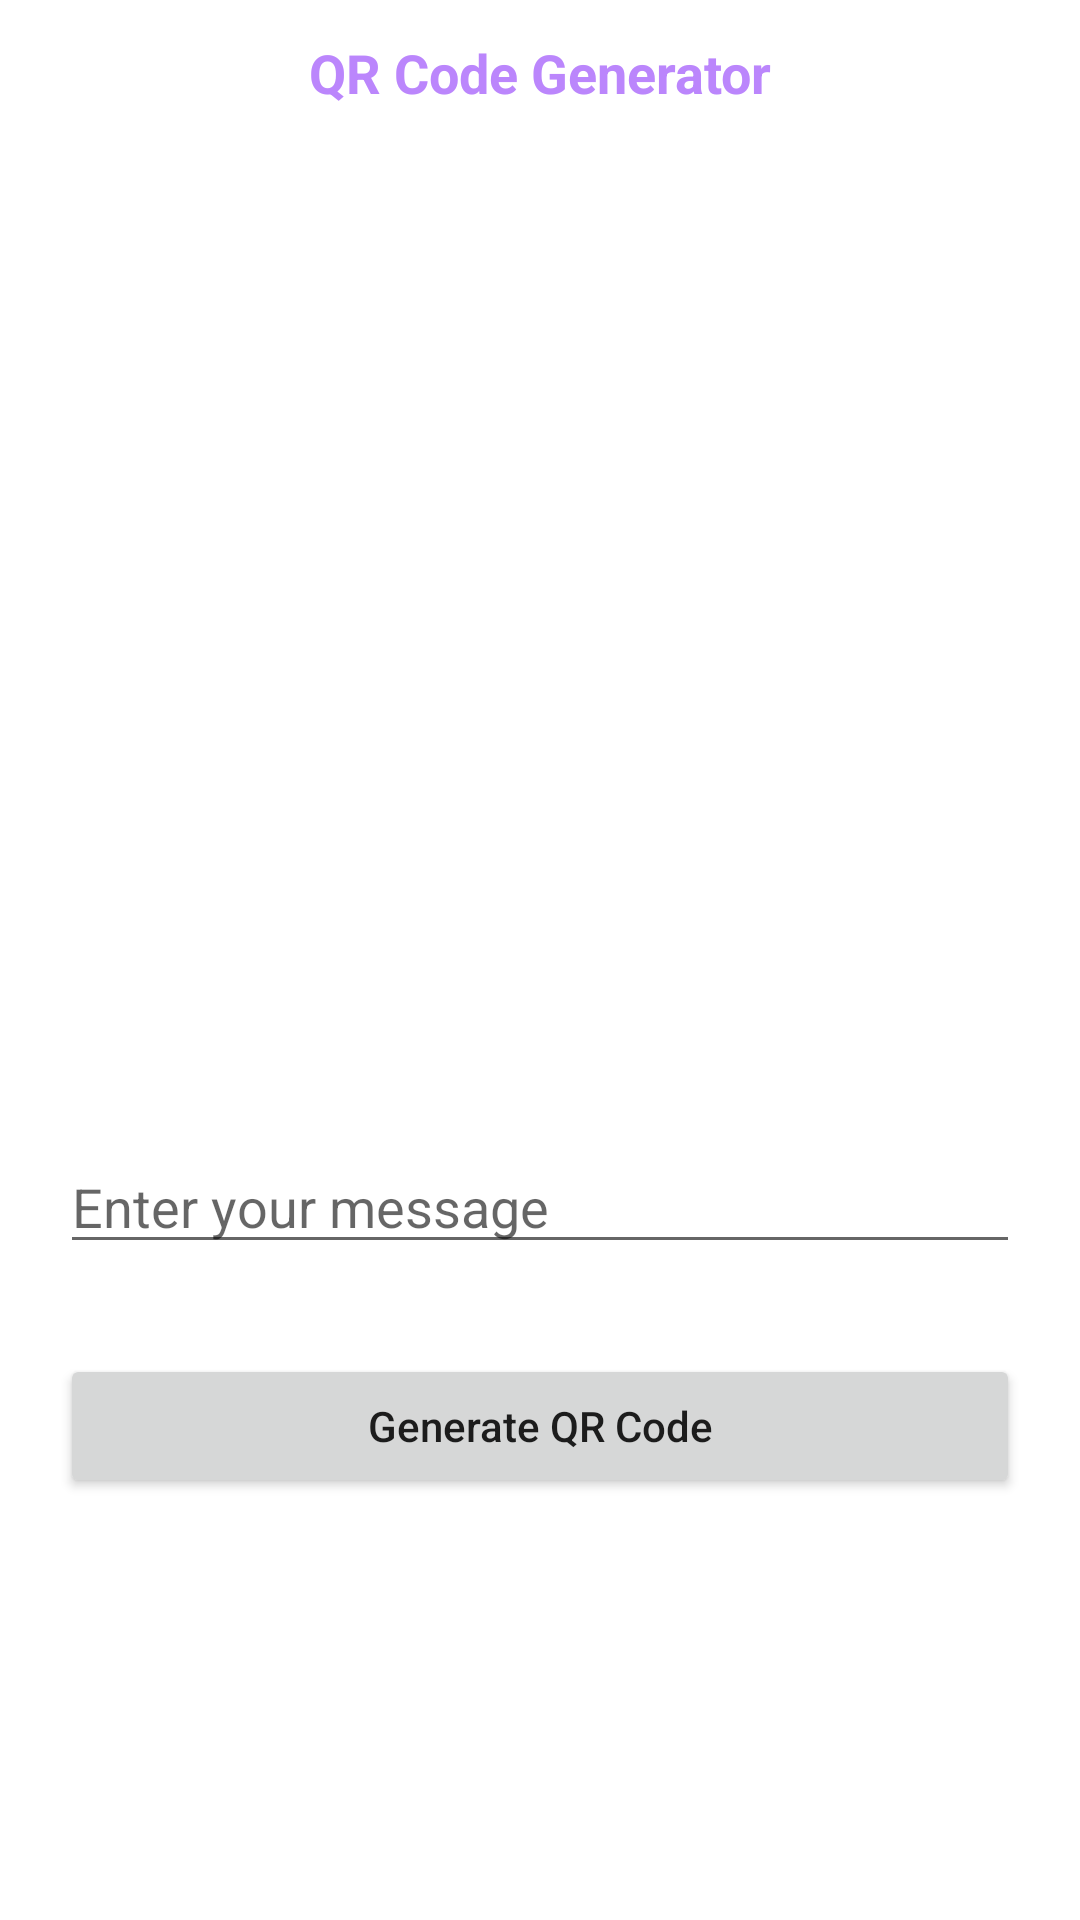

Reconstruct the res/layout file that produces this screen, plus the resources it refers to.
<!-- AndroidManifest.xml: application theme Theme.FoodFactory -->
<!-- res/layout/activity_bar_code_genrator.xml -->
<?xml version="1.0" encoding="utf-8"?>
<RelativeLayout xmlns:android="http://schemas.android.com/apk/res/android"
    xmlns:app="http://schemas.android.com/apk/res-auto"
    xmlns:tools="http://schemas.android.com/tools"
    android:layout_width="match_parent"
    android:layout_height="match_parent"
    tools:context=".BarCodeGenrator">
    <TextView
        android:id="@+id/idTVHeading"
        android:layout_width="match_parent"
        android:layout_height="wrap_content"
        android:layout_margin="8dp"
        android:gravity="center"
        android:padding="4dp"
        android:text="QR Code Generator"
        android:textAlignment="center"
        android:textColor="@color/purple_200"
        android:textSize="18sp"
        android:textStyle="bold" />

    
    <ImageView
        android:id="@+id/idIVQrcode"
        android:layout_width="300dp"
        android:layout_height="300dp"
        android:layout_centerHorizontal="true"
        android:layout_marginTop="50dp"
        android:contentDescription="QR Code" />

    
    <EditText
        android:id="@+id/idEdt"
        android:layout_width="match_parent"
        android:layout_height="wrap_content"
        android:layout_below="@id/idIVQrcode"
        android:layout_marginStart="20dp"
        android:layout_marginTop="30dp"
        android:layout_marginEnd="20dp"
        android:autofillHints=""
        android:hint="Enter your message"
        android:inputType="text" />

    
    <Button
        android:id="@+id/idBtnGenerateQR"
        android:layout_width="match_parent"
        android:layout_height="wrap_content"
        android:layout_below="@id/idEdt"
        android:layout_marginStart="20dp"
        android:layout_marginTop="30dp"
        android:layout_marginEnd="20dp"
        android:text="Generate QR Code"
        android:textAllCaps="false" />

</RelativeLayout>
<!-- resources referenced by this layout -->
<resources>
  <color name="purple_200">#FFBB86FC</color>
  <style name="Theme.FoodFactory" parent="Theme.MaterialComponents.DayNight.NoActionBar">
          
          <item name="colorPrimary">@color/purple_500</item>
          <item name="colorPrimaryVariant">@color/purple_700</item>
          <item name="colorOnPrimary">@color/white</item>
          
          <item name="colorSecondary">@color/teal_200</item>
          <item name="colorSecondaryVariant">@color/teal_700</item>
          <item name="colorOnSecondary">@color/black</item>
          
          <item name="android:statusBarColor" tools:targetApi="l">?attr/colorPrimaryVariant</item>
          
      </style>
  <color name="purple_500">#FF6200EE</color>
  <color name="purple_700">#FF3700B3</color>
  <color name="white">#FFFFFFFF</color>
  <color name="teal_200">#FF03DAC5</color>
  <color name="teal_700">#FF018786</color>
  <color name="black">#FF000000</color>
</resources>
